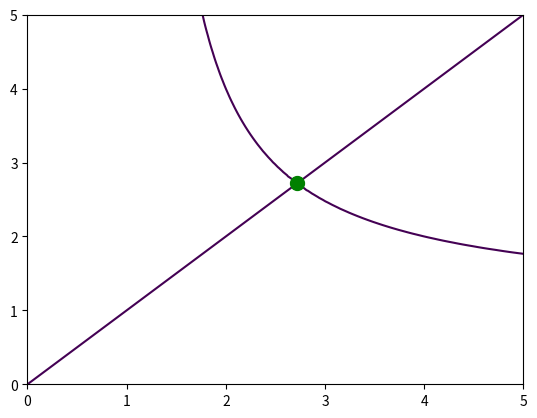

Reproduce this figure in Python.
import numpy as np
import matplotlib.pyplot as plt


e = np.e
X,Y = np.meshgrid(np.linspace(0,5,100), np.linspace(0,5,100))

F = X ** Y
G = Y ** X

fig = plt.figure()
ax = fig.add_subplot(1, 1, 1)
plt.contour(X, Y, (F - G), [0])
plt.plot([e],[e],'g.', markersize=20.0)
plt.show()